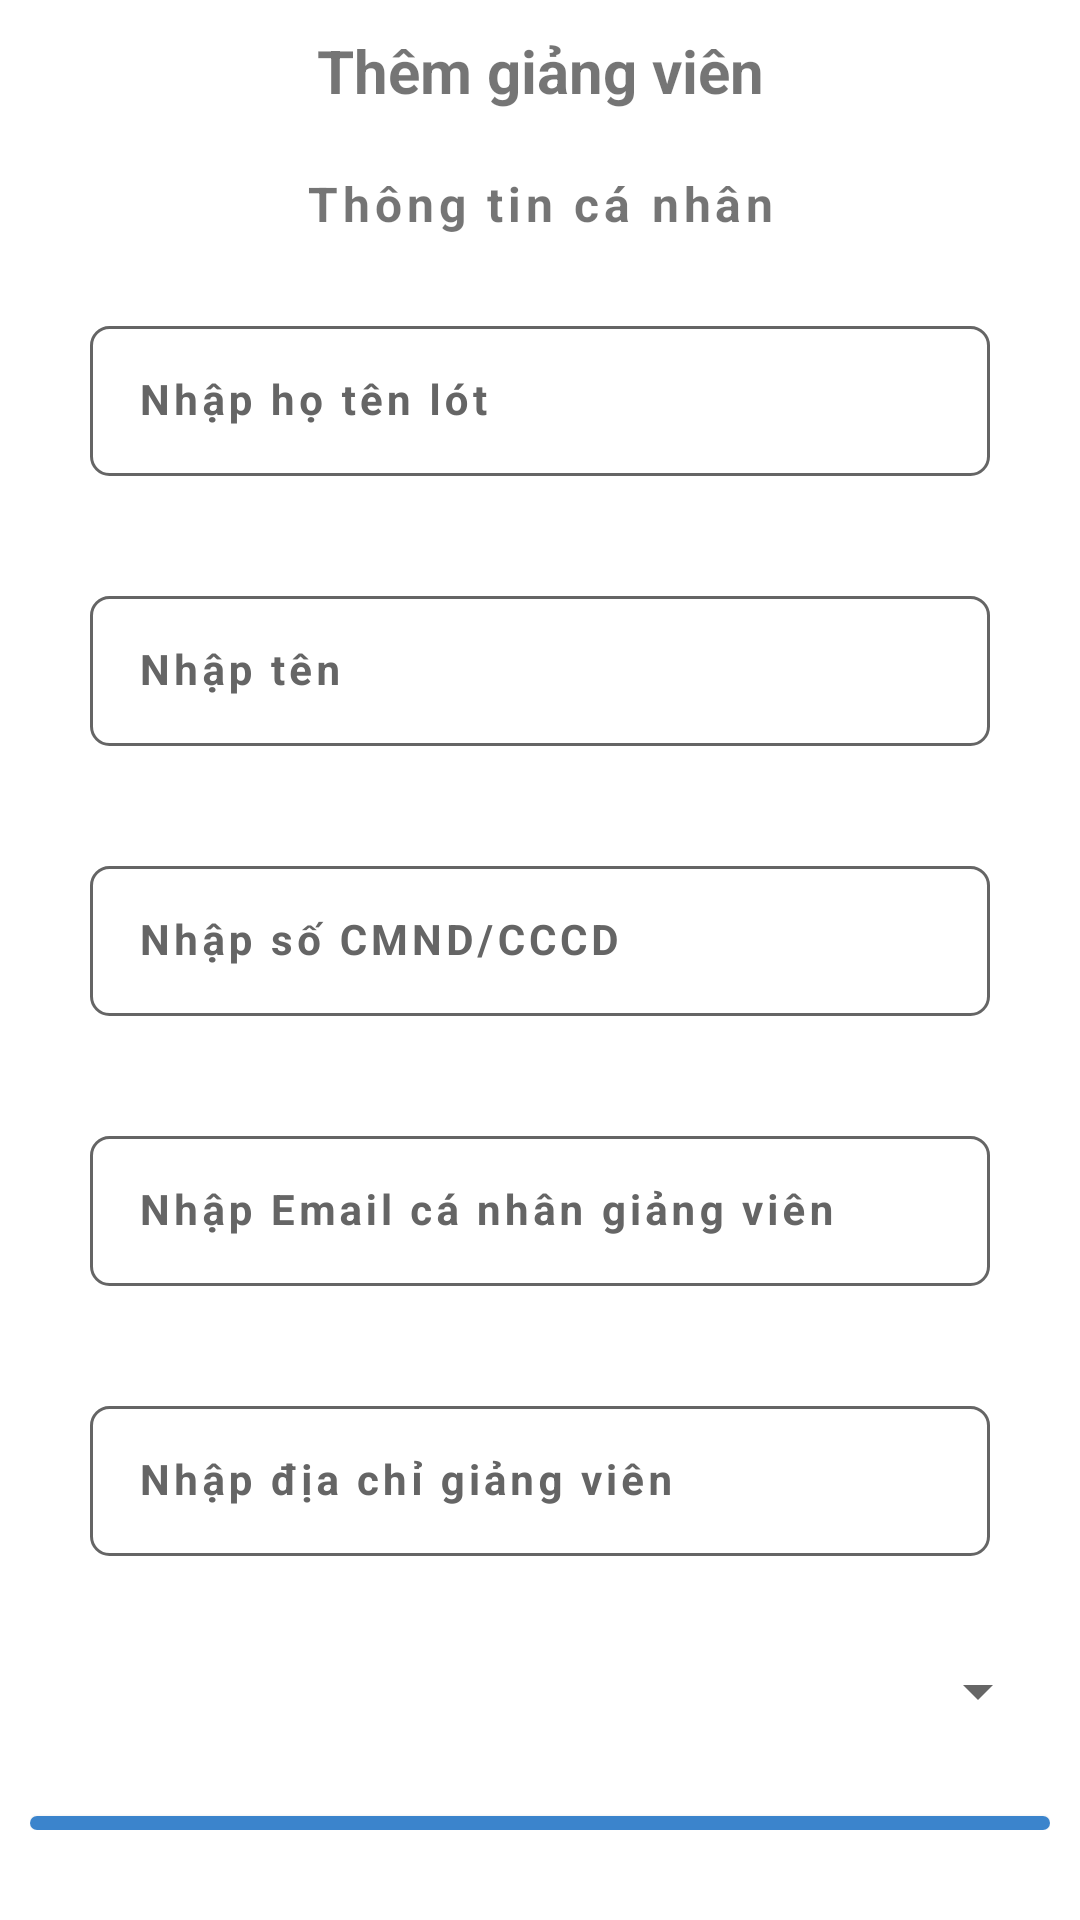

Reconstruct the res/layout file that produces this screen, plus the resources it refers to.
<!-- AndroidManifest.xml: application theme Theme.Harvard -->
<!-- res/layout/layout_dialog_add_teacher.xml -->
<LinearLayout xmlns:android="http://schemas.android.com/apk/res/android"
    xmlns:app="http://schemas.android.com/apk/res-auto"
    android:layout_width="370dp"
    android:layout_height="wrap_content"
    android:layout_gravity="center_horizontal"
    android:background="@drawable/dialog_signin"
    android:gravity="center"
    android:orientation="vertical"
    android:paddingHorizontal="10dp"
    android:paddingBottom="30dp">

    <TextView
        android:layout_width="match_parent"
        android:layout_height="wrap_content"
        android:gravity="center"
        android:paddingVertical="10dp"
        android:text="Thêm giảng viên"
        android:textSize="20sp"
        android:textStyle="bold" />

    <TextView
        android:layout_width="match_parent"
        android:layout_height="wrap_content"
        android:gravity="center"
        android:letterSpacing="0.1"
        android:paddingVertical="10dp"
        android:text="Thông tin cá nhân"
        android:textSize="16sp"
        android:textStyle="bold" />

    <com.google.android.material.textfield.TextInputLayout
        android:id="@+id/txtInputLayoutFirstName"
        android:layout_width="match_parent"
        android:layout_height="70dp"
        android:layout_marginTop="20dp"
        android:hint="Nhập họ tên lót"
        android:paddingHorizontal="20dp"
        android:textColorHint="@color/grey"
        app:boxStrokeWidth="0dp"
        app:boxStrokeWidthFocused="0dp"
        app:endIconMode="clear_text"
        app:layout_constraintVertical_bias="0.100000024">

        <com.google.android.material.textfield.TextInputEditText
            android:layout_width="match_parent"
            android:layout_height="50dp"
            android:background="@drawable/edt_signin"
            android:letterSpacing="0.1"
            android:textSize="14dp"
            android:textStyle="bold" />
    </com.google.android.material.textfield.TextInputLayout>

    <com.google.android.material.textfield.TextInputLayout
        android:id="@+id/txtInputLayoutLastName"
        android:layout_width="match_parent"
        android:layout_height="70dp"
        android:layout_marginTop="20dp"
        android:hint="Nhập tên"
        android:paddingHorizontal="20dp"
        android:textColorHint="@color/grey"
        app:boxStrokeWidth="0dp"
        app:boxStrokeWidthFocused="0dp"
        app:endIconMode="clear_text">

        <com.google.android.material.textfield.TextInputEditText

            android:layout_width="match_parent"
            android:layout_height="50dp"
            android:background="@drawable/edt_signin"
            android:letterSpacing="0.1"
            android:textSize="14dp"
            android:textStyle="bold" />
    </com.google.android.material.textfield.TextInputLayout>

    <com.google.android.material.textfield.TextInputLayout
        android:id="@+id/txtInputLayoutIdenti"
        android:layout_width="match_parent"
        android:layout_height="70dp"
        android:layout_marginTop="20dp"
        android:hint="Nhập số CMND/CCCD"
        android:paddingHorizontal="20dp"
        android:textColorHint="@color/grey"
        app:boxStrokeWidth="0dp"
        app:boxStrokeWidthFocused="0dp"
        app:endIconMode="clear_text">

        <com.google.android.material.textfield.TextInputEditText

            android:layout_width="match_parent"
            android:layout_height="50dp"
            android:background="@drawable/edt_signin"
            android:letterSpacing="0.1"
            android:textSize="14dp"
            android:textStyle="bold" />
    </com.google.android.material.textfield.TextInputLayout>

    <com.google.android.material.textfield.TextInputLayout
        android:id="@+id/txtInputLayoutEmail"
        android:layout_width="match_parent"
        android:layout_height="70dp"
        android:layout_marginTop="20dp"
        android:hint="Nhập Email cá nhân giảng viên"
        android:paddingHorizontal="20dp"
        android:textColorHint="@color/grey"
        app:boxStrokeWidth="0dp"
        app:boxStrokeWidthFocused="0dp"
        app:endIconMode="clear_text">

        <com.google.android.material.textfield.TextInputEditText

            android:layout_width="match_parent"
            android:layout_height="50dp"
            android:background="@drawable/edt_signin"
            android:letterSpacing="0.1"
            android:textSize="14dp"
            android:textStyle="bold" />
    </com.google.android.material.textfield.TextInputLayout>

    <com.google.android.material.textfield.TextInputLayout
        android:id="@+id/txtInputLayoutAddress"
        android:layout_width="match_parent"
        android:layout_height="70dp"
        android:layout_marginTop="20dp"
        android:hint="Nhập địa chỉ giảng viên"
        android:paddingHorizontal="20dp"
        android:textColorHint="@color/grey"
        app:boxStrokeWidth="0dp"
        app:boxStrokeWidthFocused="0dp"
        app:endIconMode="clear_text">

        <com.google.android.material.textfield.TextInputEditText

            android:layout_width="match_parent"
            android:layout_height="50dp"
            android:background="@drawable/edt_signin"
            android:letterSpacing="0.1"
            android:textSize="14dp"
            android:textStyle="bold" />
    </com.google.android.material.textfield.TextInputLayout>

    <Spinner
        android:id="@+id/SpinnerSex"
        android:layout_width="match_parent"
        android:layout_height="50dp"
        android:gravity="center" />

    <android.widget.Button
        android:id="@+id/btnSangTrang"
        android:layout_width="match_parent"
        android:layout_height="wrap_content"
        android:layout_marginTop="50px"
        android:background="@drawable/btn_getstart"
        android:text="Sang trang"
        android:textColor="@color/white" />

</LinearLayout>
<!-- resources referenced by this layout -->
<resources>
  <color name="grey">#656565</color>
  <color name="white">#FFFFFFFF</color>
  <!-- drawable btn_getstart (drawable) -->
  <?xml version="1.0" encoding="utf-8"?>
  <shape xmlns:android="http://schemas.android.com/apk/res/android">
      <corners android:radius="6dp"/>
      <gradient android:startColor="@color/xanh"
          android:endColor="@color/xanh"/>
  </shape>
  <!-- drawable edt_signin (drawable) -->
  <?xml version="1.0" encoding="utf-8"?>
  <shape xmlns:android="http://schemas.android.com/apk/res/android"
      android:shape="rectangle">
      <stroke android:width="1dp" android:color="@color/grey" />
      <corners android:radius="6dp"/>
  </shape>
  <style name="Theme.Harvard" parent="Theme.MaterialComponents.DayNight.NoActionBar">
          
          <item name="colorPrimary">@color/purple_500</item>
          <item name="colorPrimaryVariant">@color/purple_700</item>
          <item name="colorOnPrimary">@color/white</item>
          
          <item name="colorSecondary">@color/teal_200</item>
          <item name="colorSecondaryVariant">@color/teal_700</item>
          <item name="colorOnSecondary">@color/black</item>
          
          <item name="android:statusBarColor">?attr/colorPrimaryVariant</item>
          
      </style>
  <color name="xanh">#FF3B84CC</color>
  <color name="purple_500">#FF6200EE</color>
  <color name="purple_700">#FF3700B3</color>
  <color name="teal_200">#FF03DAC5</color>
  <color name="teal_700">#FF018786</color>
  <color name="black">#FF000000</color>
</resources>
